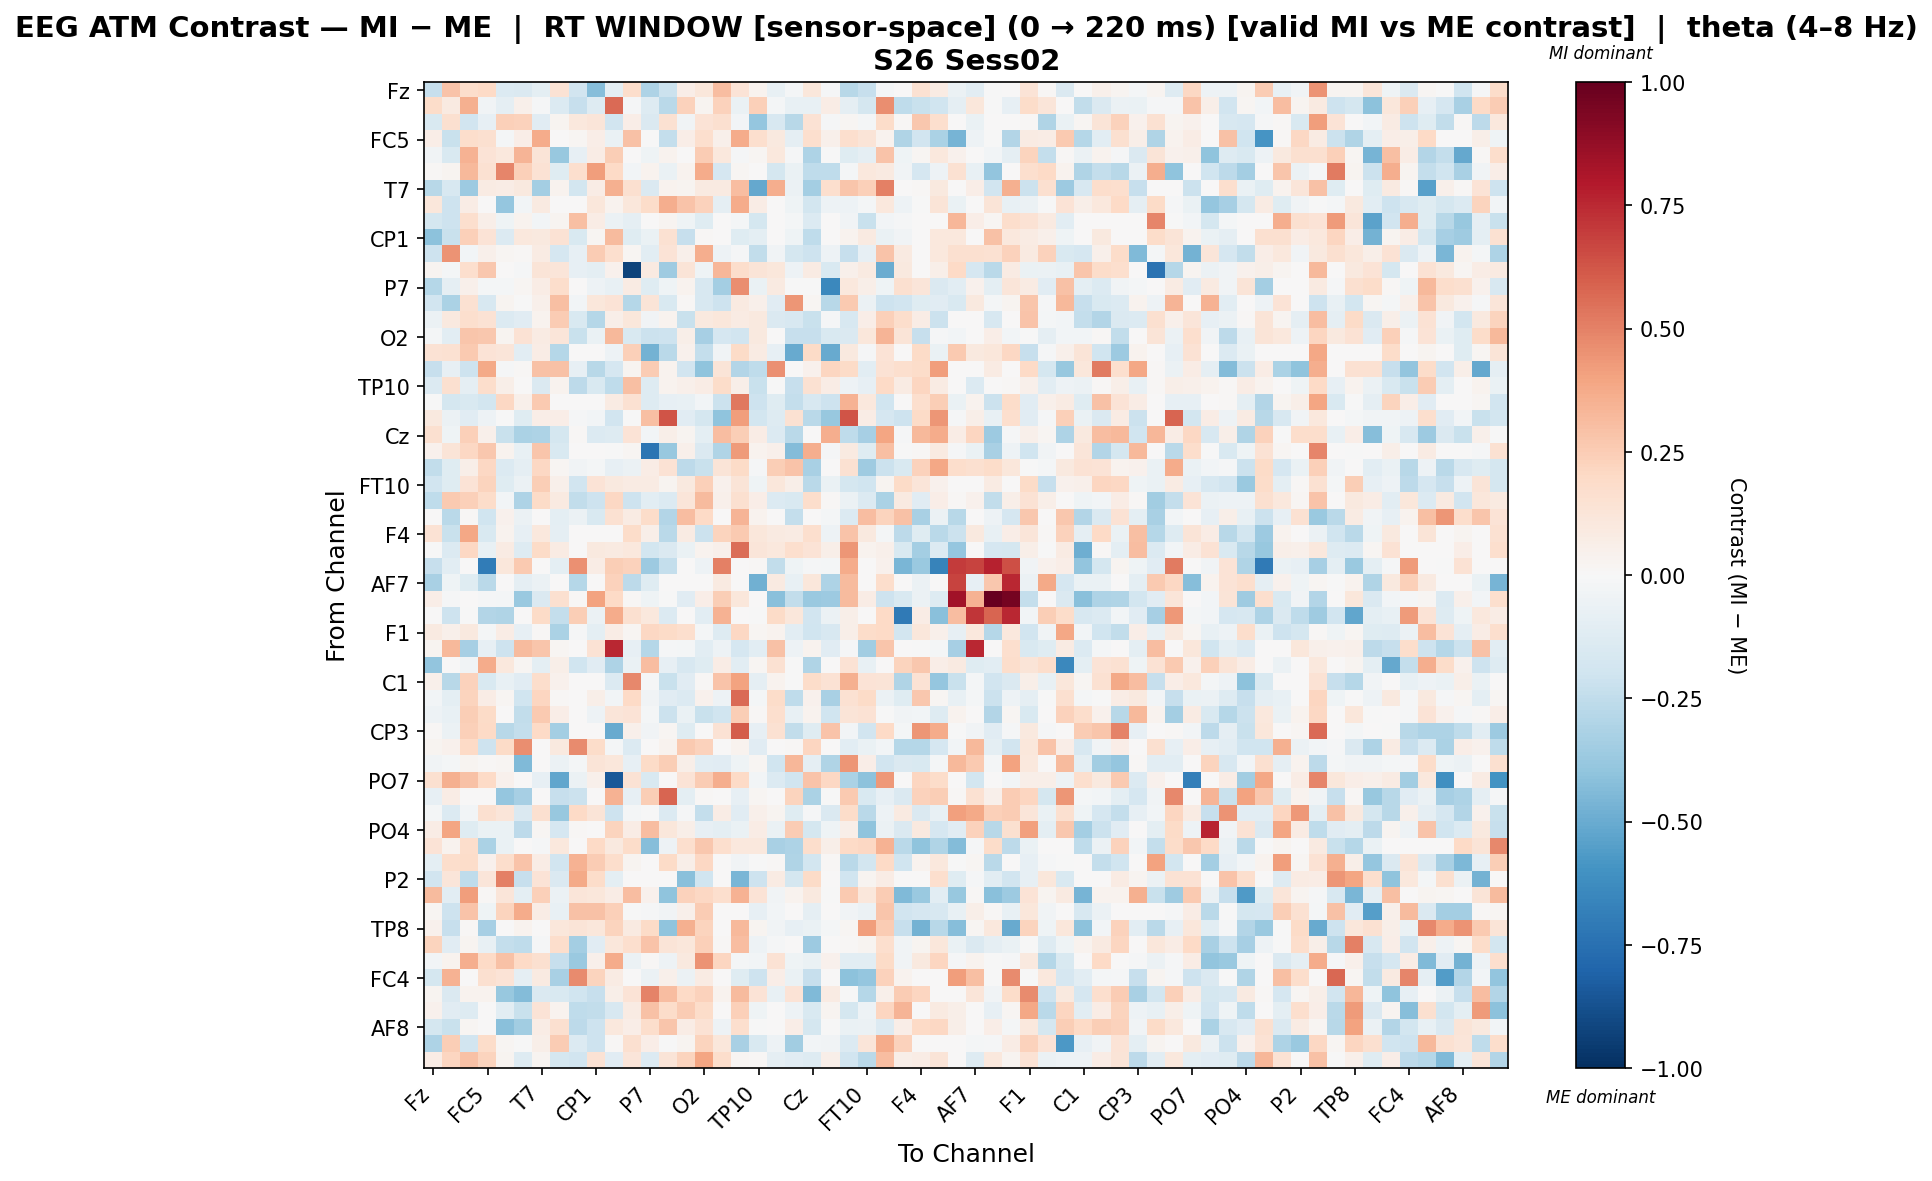

Data behind this chart, as committed beside it:
, Fz, F3, FT9, FC5, FC1, C3, T7, TP9, CP5, CP1, Pz, P3, P7, O1, Oz, O2, P4, P8, TP10, CP6, CP2, Cz, C4
Fz, -0.2306, 0.2853, 0.1752, 0.1982, -0.1389, -0.1448, -0.1013, 0.1451, -0.1877, -0.4221, -0.1007, 0.1755, -0.3109, -0.211, 0.06925, 0.117, 0.3098, 0.1367, 0.0364, -0.07551, -0.01982, 0.1134, -0.008782
F3, 0.1807, 0.0871, 0.3532, -0.03743, -0.09016, 0.05354, -0.01269, -0.136, -0.2283, -0.1318, 0.5688, -0.01144, -0.1286, -0.2669, 0.2293, 0.02873, 0.227, -0.06637, 0.2365, -0.02115, -0.07052, -0.0759, 0.07314
FT9, -0.1495, 0.1575, -0.1932, -0.08472, 0.2378, 0.2275, -0.1144, 0.02723, 0.1054, 0.1221, -0.1946, 0.06476, -0.1454, 0.1556, -0.03817, 0.1351, 0.1614, -0.02969, -0.3905, -0.1636, -0.2804, 0.1456, -0.007915
FC5, 0.06558, -0.2256, 0.1741, 0.1597, -0.01824, 0.06446, 0.3706, 0.0, 0.0191, 0.06446, -0.06728, 0.2917, -0.00379, -0.2371, 0.0686, 0.1647, 0.04737, 0.3675, 0.1701, 0.09705, -0.08615, 0.1663, 0.05462
FC1, -0.03256, -0.1542, 0.3491, 0.1366, 0.1077, 0.3394, 0.1321, -0.3758, -0.08422, 0.07546, 0.2466, 0.0, -0.04234, 0.03613, 0.001223, 0.253, 0.1087, -0.01001, 0.02174, 0.1051, -0.01059, -0.3068, -0.0008103
C3, 0.01275, 0.02772, 0.3269, 0.152, 0.4915, 0.2389, 0.1408, -0.1207, 0.1678, 0.4192, 0.202, -0.02788, 0.03378, -0.06504, 0.03473, 0.3693, -0.1676, 0.01689, 0.0, -0.1768, -0.06579, -0.2534, -0.2542
T7, -0.2807, -0.1567, -0.3614, 0.08271, 0.07726, 0.09759, -0.3414, 0.03253, -0.1866, 0.07726, 0.3563, 0.1627, -0.1479, 0.03253, 0.0244, 0.09353, 0.08946, 0.309, -0.5082, 0.3612, -0.05638, -0.3382, 0.1708
TP9, 0.1171, -0.2042, 0.07547, 0.0, -0.3892, -0.02928, 0.08625, 0.003326, 0.0006886, 0.1166, 0.03166, 0.1099, 0.1806, 0.3645, 0.2831, 0.2273, -0.08941, 0.3694, 0.07547, 0.0, -0.03967, -0.1852, -0.05064
CP5, -0.1784, -0.2098, 0.1664, 0.05598, -0.03937, 0.03623, -0.02929, 0.02433, 0.2994, 0.07417, -0.05486, -0.08868, 0.0, 0.02476, -0.04456, -0.1213, 0.0, -0.01985, -0.175, 0.0, -0.01985, -0.1349, 0.0
CP1, -0.4122, -0.2191, 0.2355, 0.1393, -0.1401, 0.1066, 0.09805, 0.1444, -0.1562, 0.01904, 0.3127, -0.1193, -0.06506, 0.1543, -0.2278, 0.0143, 0.0, -0.1228, -0.09387, 0.0, -0.03965, -0.2545, 0.0
Pz, -0.2056, 0.4517, -0.02968, 0.05091, 0.01674, 0.01317, 0.08579, -0.1684, -0.07929, 0.2569, 0.1644, 0.02086, -0.1053, 0.1389, 0.04994, 0.3613, -0.0489, -0.01043, -0.2493, -0.0359, -0.1759, -0.2103, -0.05247
P3, 0.0273, -0.01951, 0.1683, 0.2698, 0.0, -0.01559, 0.1322, 0.1226, -0.08107, -0.09978, 0.04603, -0.9267, 0.08641, -0.3579, 0.1285, -0.04006, 0.3342, 0.1789, 0.1314, 0.1095, -0.05445, 0.08123, -0.1532
P7, -0.2886, -0.09314, 0.05033, -0.01813, -0.01693, 0.02077, 0.07674, 0.1747, 0.0, -0.0508, -0.07102, 0.07945, -0.122, -0.04101, 0.03199, -0.1617, -0.3397, 0.4626, -0.06844, 0.08892, -0.007403, -0.00367, -0.644
O1, -0.1896, -0.3133, 0.1487, -0.1578, 0.03122, -0.006479, 0.05063, 0.3044, -0.02881, 0.1132, 0.1329, -0.2886, 0.1271, -0.1543, 0.01533, -0.1577, -0.2078, 0.0888, 0.04746, -0.1155, 0.4391, 0.0211, -0.2795
Oz, -0.0575, 0.0987, 0.169, 0.1468, -0.1386, -0.1115, 0.03185, 0.2516, -0.1561, -0.2858, 0.06109, 0.1147, -0.03775, 0.03617, -0.2245, 0.1005, 0.1125, 0.08272, 0.0999, -0.1433, -0.1601, -0.2221, -0.01223
O2, -0.01996, -0.1059, 0.2788, 0.2667, 0.02389, 0.1468, 0.08505, 0.1183, -0.2213, -0.0667, 0.3275, -0.1538, -0.2159, -0.2057, 0.06228, -0.3352, -0.1672, -0.1879, 0.09601, 0.0, -0.2333, -0.2298, -0.1553
P4, 0.1418, 0.156, 0.2619, 0.1401, 0.1186, -0.104, 0.07329, -0.2861, 0.0, 0.0, -0.05152, 0.2383, -0.4716, -0.2713, 0.04433, -0.2381, -0.03899, 0.1882, 0.08496, -0.08395, -0.5043, 0.193, -0.5018
P8, -0.2344, -0.08136, -0.2072, 0.3817, -0.01139, 0.0155, 0.2944, 0.2917, -0.08101, -0.279, -0.1682, 0.02701, 0.2573, 0.03899, -0.1925, -0.4012, 0.1256, -0.2961, -0.2554, 0.4602, 0.001388, 0.04607, 0.2187
TP10, -0.1378, 0.1628, -0.08697, 0.1755, 0.06047, 0.0, -0.1441, 0.03787, -0.2645, -0.1488, -0.2565, 0.2998, -0.1259, 0.03787, 0.05342, 0.07426, 0.1864, 0.05689, -0.2211, -0.003086, -0.2325, 0.1552, 0.07312
CP6, -0.001958, -0.1785, -0.1491, -0.1819, 0.2053, 0.0497, 0.2654, 0.0, 0.0, 0.0, 0.08229, 0.1554, -0.1263, -0.07903, -0.07629, -0.02975, -0.2163, 0.5234, -0.2034, -0.1239, -0.2369, -0.1617, -0.2096
CP2, 0.1014, -0.06246, -0.1097, -0.05105, -0.003674, -0.1186, 0.06351, 0.06326, -0.01318, -0.02636, -0.1903, -0.006147, 0.2977, 0.6314, -0.1155, -0.1755, -0.4008, 0.4213, -0.1821, -0.1317, 0.1501, -0.2664, -0.3759
Cz, 0.1598, -0.04541, 0.2394, 0.04833, -0.2229, -0.3129, -0.3058, -0.179, 0.01118, -0.1376, -0.1288, 0.1339, -0.03057, 0.06056, 0.02636, -0.09476, 0.312, 0.2439, 0.07388, -0.1366, -0.2679, 0.001016, 0.3666
C4, 0.04299, 0.1253, 0.2086, 0.2693, 0.03685, -0.07466, 0.2751, -0.1487, 0.0, 0.0, -0.005446, 0.02269, -0.7281, -0.3771, 0.04975, -0.1434, -0.2982, 0.4278, 0.03855, 0.04932, -0.4314, 0.3615, -0.01201
T8, -0.2447, -0.1235, 0.05812, 0.2041, -0.1368, -0.08698, 0.2041, 0.01918, -0.03434, -0.01799, -0.08076, -0.06153, 0.07038, 0.1451, -0.2633, -0.2234, 0.1308, 0.1931, -0.01285, 0.2484, 0.289, -0.3248, 0.006312
FT10, -0.1894, -0.1245, 0.1382, 0.2217, -0.1176, -0.059, 0.2472, 0.05076, -0.1887, 0.1376, 0.09869, 0.08275, 0.07905, 0.02833, 0.1009, 0.2363, 0.04008, 0.1283, -0.04388, 0.1108, 0.05807, -0.2717, -0.06832
FC6, -0.2546, 0.2627, 0.2351, 0.1807, -0.02771, -0.3077, 0.1926, 0.09127, -0.2431, -0.2106, 0.2056, -0.2061, -0.1072, -0.135, 0.122, 0.316, 0.05414, 0.1573, 0.0627, -0.134, -0.1562, 0.1778, 0.01125
FC2, 0.0, -0.2681, 0.01165, -0.1969, 0.04372, -0.05956, 0.0, -0.1009, -0.0616, -0.1517, 0.1514, 0.08155, 0.1837, -0.2946, 0.3087, 0.2011, 0.0, 0.3437, 0.03495, 0.0, -0.2404, 0.0003776, -0.01686
F4, 0.1438, -0.2205, 0.3881, -0.1524, 0.03212, -0.08276, 0.1034, -0.08776, 0.0, 0.0, 0.0, 0.1845, 0.05477, -0.2661, 0.08336, -0.2114, 0.2213, 0.2579, 0.1155, 0.08605, 0.08003, 0.1706, -0.05
F8, -0.006981, -0.1335, 0.2097, -0.07281, 0.07837, -0.1282, 0.1934, 0.08461, 0.0, 0.09444, 0.09148, 0.1087, -0.1836, -0.1449, -0.06466, 0.03271, 0.04817, 0.5604, 0.1178, 0.1055, 0.1682, 0.1381, 0.05878
Fp2, -0.2331, -0.1072, 0.0, -0.6974, 0.1125, 0.2586, 0.0, -0.09536, 0.4592, 0.07194, 0.2487, 0.2343, -0.3603, -0.2347, 0.0, -0.05298, 0.5031, 0.0, 0.007835, -0.2437, -0.04565, -0.008445, -0.01638
AF7, -0.3258, -0.04402, -0.1236, -0.2701, 0.0, -0.09188, -0.05667, 0.0, -0.2822, 0.0, 0.2335, -0.2639, -0.1197, 0.003883, 0.0, 0.0, 0.08662, 0.0, -0.4825, 0.09119, -0.07714, 0.117, -0.309
AF3, 0.06461, -0.01083, 0.0, -0.01083, -0.02167, -0.3707, -0.1462, 0.1597, 0.008166, 0.4048, 0.2014, 0.01381, -0.04178, -0.00591, -0.1132, 0.06896, 0.2425, 0.114, 0.0, -0.4171, -0.244, -0.3727, -0.3598
AFz, 0.0, -0.2052, -0.005568, -0.2896, -0.2983, 0.0, 0.188, -0.239, 0.246, -0.05965, 0.3704, 0.1633, 0.1022, -0.1373, 0.0, -0.1086, 0.351, 0.0, -0.0007678, 0.188, 0.1119, -0.193, -0.05514
F1, 0.09363, 0.04712, 0.09505, -0.02239, 0.07148, -0.0792, 0.01372, -0.3165, -0.01316, -0.09471, 0.0716, 0.01763, 0.2092, 0.1932, 0.1688, -0.02032, -0.1288, 0.2064, 0.02018, 0.03454, -0.1051, -0.1966, -0.1629
FT7, 0.02599, 0.3228, -0.3325, -0.07981, -0.2091, 0.3146, 0.2742, 0.01924, 0.001102, 0.1473, 0.7574, -0.08111, -0.2855, -0.01469, -0.01959, -0.1089, -0.04982, -0.1665, -0.1061, 0.2934, -0.04982, 0.03234, -0.1162
FC3, -0.3908, 0.0, -0.03327, 0.3713, 0.1048, 0.02136, -0.09498, 0.05982, -0.203, -0.1163, -0.3066, -0.06565, 0.3119, -0.08399, -0.1569, -0.1216, 0.07263, -0.1025, 0.02081, 0.1516, -0.007396, -0.3028, 0.0
C1, 0.04909, -0.2772, 0.2291, -0.1556, -0.07566, -0.1115, 0.177, 0.04646, 0.0, 0.0, -0.1387, 0.4801, -0.01099, -0.2255, -0.1138, 0.01334, 0.2887, 0.4007, -0.08775, 0.03405, -0.006685, 0.1845, 0.1422
C5, -0.02895, -0.1012, 0.2261, 0.07776, 0.01647, -0.1958, 0.2136, 0.01249, 0.0, 0.06248, -0.0253, 0.1964, -0.03422, -0.1163, -0.1363, 0.04206, -0.05127, 0.5628, -0.02327, 0.1809, -0.2557, 0.04659, -0.3257
TP7, -0.05449, -0.07411, 0.2426, 0.1945, 0.004476, -0.2483, 0.2646, 0.06508, 0.0, -0.05115, 0.12, 0.1395, -0.02209, -0.2117, -0.06614, -0.2217, -0.1981, 0.2461, 0.01385, 0.1681, -0.07569, 0.03768, -0.1997
CP3, 0.01547, -0.06201, 0.2418, 0.2019, -0.2748, -0.2391, 0.1984, -0.3432, 0.0, 0.0, -0.5044, 0.05066, -0.03449, 0.01987, -0.1195, 0.0, 0.1444, 0.6051, -0.08053, 0.1538, -0.2479, -0.1249, 0.2849
P1, 0.0251, 0.04381, 0.1957, -0.2085, 0.1919, 0.4653, 0.0, 0.09978, 0.4755, 0.1838, -0.018, -0.1399, 0.0, 0.03208, 0.2637, 0.2288, 0.0, 0.03406, -0.1145, 0.0, 0.0129, 0.218, 0.0
P5, -0.03488, -0.01682, 0.03004, 0.01068, 0.01855, -0.4449, 0.0, -0.05934, -0.01682, 0.1291, 0.1139, -0.08277, 0.1881, 0.2485, 0.06077, -0.1036, -0.1148, -0.04679, 0.02135, -0.1973, 0.3303, -0.09236, -0.2986
PO7, 0.1632, 0.3545, 0.2963, 0.1995, 0.04138, 0.0, -0.08514, -0.5158, -0.06059, 0.04729, -0.8451, 0.1426, -0.1515, 0.0, 0.1405, 0.2542, 0.3649, 0.2029, -0.03017, -0.1357, -0.1981, 0.2887, 0.2107
PO3, -0.08187, 0.07457, 0.0, 0.0, -0.3841, -0.3292, 0.0, -0.2335, -0.2111, 0.00778, 0.3493, -0.08187, 0.249, 0.5818, -0.09911, 0.01423, 0.0, -0.08187, 0.01681, 0.0, 0.2199, -0.3176, -0.004309
POz, -0.02042, -0.1382, -0.02826, 0.16, 0.1178, -0.1453, 0.162, -0.3792, 0.1993, 0.1312, -0.204, -0.01612, -0.005894, -0.1387, -0.01257, -0.2368, 0.07311, -0.1108, 0.04704, 0.02585, -0.1193, -0.01311, -0.142
PO4, 0.07431, 0.3917, -0.1191, -0.06998, -0.06562, -0.2621, 0.01646, -0.1707, 0.01062, 0.0, 0.2198, 0.07431, 0.3121, 0.1163, 0.06052, -0.07816, -0.09852, -0.06472, 0.07194, -0.06674, 0.2521, -0.172, -0.03942
PO8, 0.1405, 0.03434, 0.1769, -0.3148, -0.06908, 0.0, -0.01382, 0.1055, 0.0, 0.1981, 0.1007, 0.1817, -0.4276, -0.04948, 0.1649, 0.2699, 0.165, 0.1073, 0.1076, -0.3203, -0.3076, 0.1774, 0.05933
P6, -0.09458, 0.1756, 0.1815, 0.04287, 0.1776, 0.2873, 0.07503, -0.1932, 0.3485, 0.2518, 0.1793, 0.0303, 0.0, 0.1952, 0.06057, 0.2103, 0.0, -0.03355, -0.0003179, 0.01232, -0.3009, -0.1805, 0.01232
P2, -0.1899, 0.1216, -0.2529, 0.1212, 0.5024, -0.2275, 0.1333, -0.1441, 0.3815, 0.1801, -0.1011, 0.0, 0.0, 0.0, -0.4183, -0.1964, 0.0, -0.4551, -0.2107, 0.08484, -0.177, 0.19, 0.0
CPz, 0.3139, -0.1054, 0.4188, 0.01373, 0.1239, -0.1013, 0.2393, -0.05779, 0.1185, 0.111, 0.07421, 0.3071, 0.044, -0.4001, 0.2341, 0.2083, 0.1669, 0.3497, 0.1382, -0.03241, 0.03537, 0.09775, -0.0002498
CP4, 0.01563, -0.2085, 0.285, -0.04233, 0.2242, 0.3743, 0.07785, -0.0769, 0.2925, 0.2952, 0.2378, -0.004787, -0.01056, -0.03612, 0.05463, 0.2509, 0.0, 0.0, -0.07941, -0.02463, 0.0, -0.08789, 0.0
TP8, 0.03964, -0.2323, 0.01321, -0.3338, 0.0008567, 0.03597, 0.0, 0.1162, 0.132, 0.1152, 0.2225, 0.08869, 0.1886, -0.4005, 0.3579, 0.2191, 0.0, 0.3237, 0.02398, -0.03488, -0.08243, -0.06759, -0.01744
C6, 0.222, -0.1168, 0.02515, -0.07037, -0.2383, -0.2556, -0.01485, 0.1773, -0.3395, -0.1101, 0.1097, 0.165, 0.2854, 0.1265, 0.1162, 0.2363, 0.01133, 0.3116, -0.04834, -0.01485, 1.2553304846877977e-05, -0.3662, 0.0
C2, -0.03028, 0.0379, 0.3656, 0.2008, 0.2938, 0.1971, 0.1636, -0.2307, -0.3714, 0.05442, 0.3746, -0.05969, 0.0138, -0.04749, 0.09668, 0.4507, 0.2163, -0.0225, -0.02934, 0.1472, -0.04178, -0.06993, 0.04601
FC4, -0.1789, 0.3504, 0.007228, 0.1584, 0.1342, -0.08756, 0.0898, -0.3273, 0.4739, 0.2206, 0.08495, 0.0, -0.05856, 0.05069, -0.05873, 0.08422, 0.0, -0.1247, -0.2068, 0.06615, -0.06314, -0.2266, 0.0
FT8, 0.02453, -0.1442, 0.0317, 0.03837, -0.3776, -0.4366, -0.1418, -0.1508, -0.1985, -0.2302, 0.05849, 0.1341, 0.4964, 0.3064, 0.2007, 0.2273, 0.03895, 0.3194, 0.1363, -0.0753, 0.134, -0.4386, 0.08581
F6, 0.0428, -0.1167, -0.1302, 0.0, -0.103, -0.2188, 0.1391, 0.03607, -0.2548, -0.2463, -0.1601, 0.08012, 0.2926, 0.1803, 0.2552, 0.1818, 0.0, 0.2351, -0.0427, 0.0, -0.05296, -0.1502, 0.02529
AF8, -0.1796, -0.22, 0.02209, 0.0, -0.4158, -0.35, 0.07517, 0.1628, -0.2615, -0.2096, 0.1031, 0.06796, 0.1721, 0.2793, 0.07596, 0.1449, -0.04755, 0.1694, -0.002972, 0.0, 0.06389, -0.1777, -0.004002
AF4, -0.3066, 0.2458, -0.1918, 0.1808, 0.02152, -0.00201, 0.06037, 0.2532, -0.1396, -0.2109, 0.008082, 0.1619, 0.06828, -0.0007466, 0.02678, 0.2202, 0.1142, -0.3215, -0.1502, -0.05136, -0.3481, -0.02804, -0.03529
FCz, 0.07477, 0.2129, 0.2947, 0.2246, 0.02471, -0.1296, 0.02368, -0.1729, -0.1888, 0.1461, -0.1169, 0.1216, -0.1332, 0.1292, 0.2209, 0.391, 0.1741, 0.01889, 0.01473, -0.09302, -0.1101, -0.1313, 0.05722
